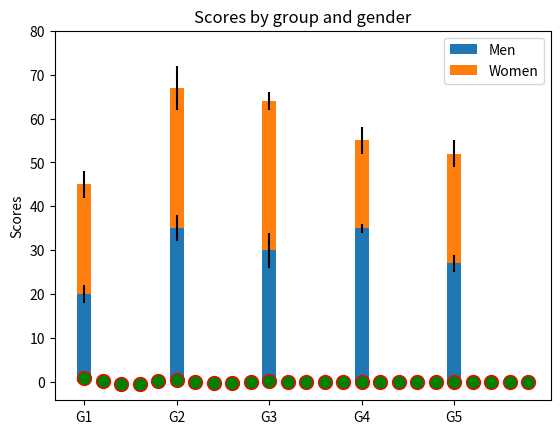
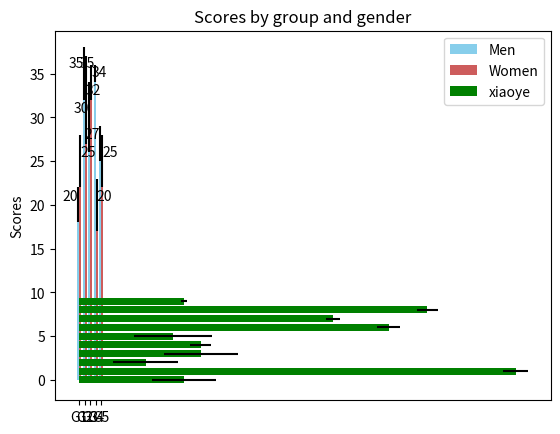
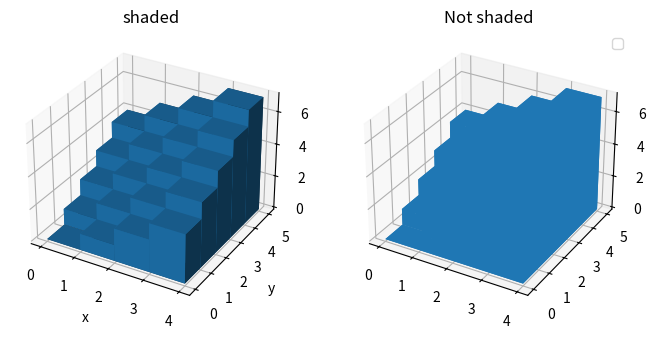

Reproduce these figures in Python, in order.
# -*- coding:utf-8 -*-
from matplotlib import pyplot as plt
import numpy as np


def f(t):
    # 'A damped exponential'
    s1 = np.cos(2 * np.pi * t)
    e1 = np.exp(-t)
    return s1 * e1


# create data
t1 = np.arange(.0, 5., .2)

l = plt.plot(t1, f(t1), 'ro', label='test')

# plt.setp函数表示设置刚才绘图的属性，设置maker大小为30
plt.setp(l, markersize=10)
plt.setp(l, markerfacecolor='g')
plt.legend()
plt.show()
"""
拓：‘ro’中的’r’代表颜色为红色，’o’表示“圆圈绘制—marker为圆圈”，以下是可选的其他颜色列表。具体请查看plot的帮助信息

    ``'b'``          blue
    ``'g'``          green
    ``'r'``          red
    ``'c'``          cyan
    ``'m'``          magenta
    ``'y'``          yellow
    ``'k'``          black
    ``'w'``          white
 ————————————————
LineWidth——指定线宽

MarkerEdgeColor——指定标识符的边缘颜色

MarkerFaceColor——指定标识符填充颜色

MarkerSize——指定标识符的大小
"""
#
"""
样例二：这是使用条形创建带有误差线的堆积条形图的示例。
注意yerr用于误差条的参数，并且底部用于将女人的条形堆叠在男人条形的顶部
"""
import numpy as np
import matplotlib.pyplot as plt

N = 5
menMeans = (20, 35, 30, 35, 27)
womenMeans = (25, 32, 34, 20, 25)
menStd = (2, 3, 4, 1, 2)
womenStd = (3, 5, 2, 3, 3)
ind = np.arange(N)  # the x locations for the groups
width = 0.15  # the width of the bars: can also be len(x) sequence

p1 = plt.bar(ind, menMeans, width, yerr=menStd)
p2 = plt.bar(ind, womenMeans, width,
             bottom=menMeans, yerr=womenStd)  # bottom=menMeans参数是将其女人的条形堆叠在男人条形的顶部

plt.ylabel('Scores')
plt.title('Scores by group and gender')
plt.xticks(ind, ('G1', 'G2', 'G3', 'G4', 'G5'))
plt.yticks(np.arange(0, 81, 10))
plt.legend((p1[0], p2[0]), ('Men', 'Women'))

plt.show()
"""
绘制柱状图，我们主要用到bar()函数。我们先看下bar()的构造函数：bar(x，height， width，*，align='center'，**kwargs)
x：包含所有柱子的下标的列表
height：包含所有柱子的高度值的列表
width：每个柱子的宽度。可以指定一个固定值，那么所有的柱子都是一样的宽。
       或者设置一个列表，这样可以分别对每个柱子设定不同的宽度。
align：柱子对齐方式，有两个可选值：center和edge。
       center表示每根柱子是根据下标来对齐, edge则表示每根柱子全部以下标为起点，然后显示到下标的右边。
       如果不指定该参数，默认值是center。除了以上几个重要的参数，
       还有几个样式参数：
color，设置颜色；
edgecolor设置边框颜色；
linewidth设置柱子的边框宽
tick_label，柱子上显示的标签
"""

# 样例三：这是简单的条形图，在单个条形图上带有误差条形图和高度标签
import numpy as np
import matplotlib.pyplot as plt

men_means, men_std = (20, 35, 30, 35, 27), (2, 3, 4, 1, 2)
women_means, women_std = (25, 32, 34, 20, 25), (3, 5, 2, 3, 3)

ind = np.arange(len(men_means))  # the x locations for the groups
width = 0.35  # the width of the bars

fig, ax = plt.subplots()
# yerr用于误差条的参数，为图形增加参数条
rects1 = ax.bar(ind - width / 2, men_means, width, yerr=men_std,
                color='SkyBlue', label='Men')
rects2 = ax.bar(ind + width / 2, women_means, width, yerr=women_std,
                color='IndianRed', label='Women')

# Add some text for labels, title and custom x-axis tick labels, etc.
ax.set_ylabel('Scores')
ax.set_title('Scores by group and gender')
ax.set_xticks(ind)
ax.set_xticklabels(('G1', 'G2', 'G3', 'G4', 'G5'))
ax.legend()


def autolabel(rects, xpos='center'):
    """
    Attach a text label above each bar in *rects*, displaying its height.

    *xpos* indicates which side to place the text w.r.t. the center of
    the bar. It can be one of the following {'center', 'right', 'left'}.
    """

    xpos = xpos.lower()  # normalize the case of the parameter
    ha = {'center': 'center', 'right': 'left', 'left': 'right'}
    offset = {'center': 0.5, 'right': 0.57, 'left': 0.43}  # x_txt = x + w*off

    for rect in rects:
        height = rect.get_height()
        ax.text(rect.get_x() + rect.get_width() * offset[xpos], 1.01 * height,
                '{}'.format(height), ha=ha[xpos], va='bottom')


autolabel(rects1, "left")
autolabel(rects2, "right")

plt.show()

import numpy as np
import matplotlib.pyplot as plt

"""
样例四：简单的水平条形图
matplotlib.pyplot.barh(bottom, width, height=0.8, left=None, hold=None, **kwargs)

Make a horizontal bar plot.

Make a horizontal bar plot with rectangles bounded by:

    left, left + width, bottom, bottom + height
        (left, right, bottom and top edges)
"""
data = np.random.randint(10, 100, size=10)

plt.barh(np.arange(len(data)), data, color='g', label='xiaoye', xerr=10 * np.random.random(size=10))
plt.legend()
plt.show()

# 样例五：3D图像
# This import registers the 3D projection, but is otherwise unused.
from mpl_toolkits.mplot3d import Axes3D  # noqa: F401 unused import

import numpy as np
import matplotlib.pyplot as plt

fig = plt.figure()
# 在窗口上添加3D坐标轴
ax = Axes3D(fig)

# Plot a sin curve using the x and y axes.
x = np.linspace(0, 1, 100)
y = np.sin(x * 2 * np.pi) / 2 + 0.5
ax.plot(x, y, zs=0, zdir='z', label='curve in (x,y)')

# Plot scatterplot data (20 2D points per colour) on the x and z axes.
colors = ('r', 'g', 'b', 'k')

# Fixing random state for reproducibility
np.random.seed(19680801)

x = np.random.sample(20 * len(colors))
y = np.random.sample(20 * len(colors))
c_list = []
for c in colors:
    c_list.extend([c] * 20)
# By using zdir='y', the y value of these points is fixed to the zs value 0
# and the (x,y) points are plotted on the x and z axes.
ax.scatter(x, y, zs=0, zdir='y', c=c_list, label='points in (x,z)')

# Make legend, set axes limits and labels
ax.legend()
plt.xlim(0, 1)
# ax.set_xlim(0, 1)
ax.set_ylim(0, 1)
ax.set_zlim(0, 1)
ax.set_xlabel('X')
ax.set_ylabel('Y')
ax.set_zlabel('Z')

# Customize the view angle so it's easier to see that the scatter points lie
# on the plane y=0
ax.view_init(elev=20., azim=-35)

plt.show()

# 样例六：如何使用和不使用着色绘制3D条形图
import numpy as np
import matplotlib.pyplot as plt
from mpl_toolkits.mplot3d import Axes3D

fig = plt.figure(figsize=(8, 8))

ax1 = fig.add_subplot(121, projection='3d')
ax2 = fig.add_subplot(122, projection='3d')

# make fake data
x = np.arange(4)
y = np.arange(5)
# meshgrid(x,y):x-y 平面的网格
_x, _y = np.meshgrid(x, y)
# 数据扁平化
x, y = _x.ravel(), _y.ravel()

top = x + y
# zeros_like(a):依据给定数组(a)的形状和类型返回一个新的元素全部为0的数组
# bottom:每个柱的起始位置
bottom = np.zeros_like(top)
# x,y方向的宽厚
width = depth = 1
#
ax1.bar3d(x, y, bottom, width, depth, top, shade=True)
ax1.set_title('shaded')
ax1.set_xlabel('x')
ax1.set_ylabel('y')
ax2.bar3d(x, y, bottom, width, depth, top, shade=False)
ax2.set_title('Not shaded')

plt.legend()
plt.show()
